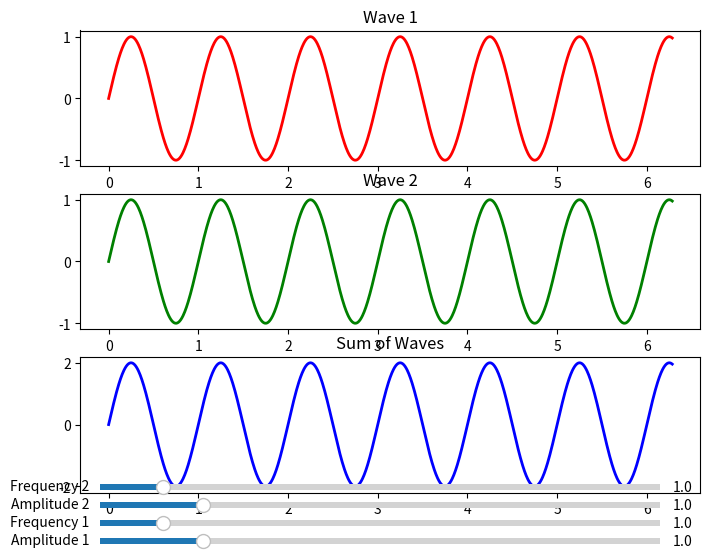

This chart was generated by the following Python code:
import numpy
import matplotlib.pyplot
from matplotlib.widgets import Slider
fig, ax = matplotlib.pyplot.subplots(3, 1, figsize=(8, 6))
t = numpy.linspace(0, 2*numpy.pi, 1000)
A1_0 = 1.0
f1_0 = 1.0
A2_0 = 1.0
f2_0 = 1.0
s1 = A1_0 * numpy.sin(2 * numpy.pi * f1_0 * t)
s2 = A2_0 * numpy.sin(2 * numpy.pi * f2_0 * t)
s_sum = s1 + s2
l1, = ax[0].plot(t, s1, lw=2, color='r')
l2, = ax[1].plot(t, s2, lw=2, color='g')
l_sum, = ax[2].plot(t, s_sum, lw=2, color='b')
ax[0].set_title('Wave 1')
ax[1].set_title('Wave 2')
ax[2].set_title('Sum of Waves')
axcolor = 'lightgoldenrodyellow'
ax_A1 = matplotlib.pyplot.axes([0.15, 0.02, 0.7, 0.02], facecolor=axcolor)
ax_f1 = matplotlib.pyplot.axes([0.15, 0.05, 0.7, 0.02], facecolor=axcolor)
ax_A2 = matplotlib.pyplot.axes([0.15, 0.08, 0.7, 0.02], facecolor=axcolor)
ax_f2 = matplotlib.pyplot.axes([0.15, 0.11, 0.7, 0.02], facecolor=axcolor)
s_A1 = Slider(ax_A1, 'Amplitude 1', 0.1, 5.0, valinit=A1_0)
s_f1 = Slider(ax_f1, 'Frequency 1', 0.5, 5.0, valinit=f1_0)
s_A2 = Slider(ax_A2, 'Amplitude 2', 0.1, 5.0, valinit=A2_0)
s_f2 = Slider(ax_f2, 'Frequency 2', 0.5, 5.0, valinit=f2_0)
def update(val):
    A1 = s_A1.val
    f1 = s_f1.val
    A2 = s_A2.val
    f2 = s_f2.val
    l1.set_ydata(A1 * numpy.sin(2 * numpy.pi * f1 * t))
    l2.set_ydata(A2 * numpy.sin(2 * numpy.pi * f2 * t))
    l_sum.set_ydata((A1 * numpy.sin(2 * numpy.pi * f1 * t)) + (A2 * numpy.sin(2 * numpy.pi * f2 * t)))
    fig.canvas.draw_idle()
s_A1.on_changed(update)
s_f1.on_changed(update)
s_A2.on_changed(update)
s_f2.on_changed(update)
matplotlib.pyplot.show()
